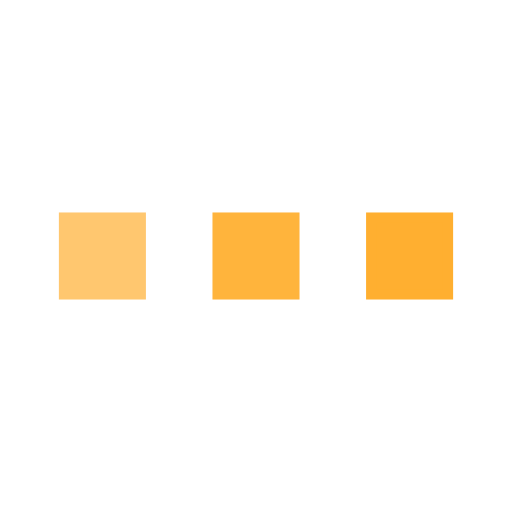
t = 0.00 s
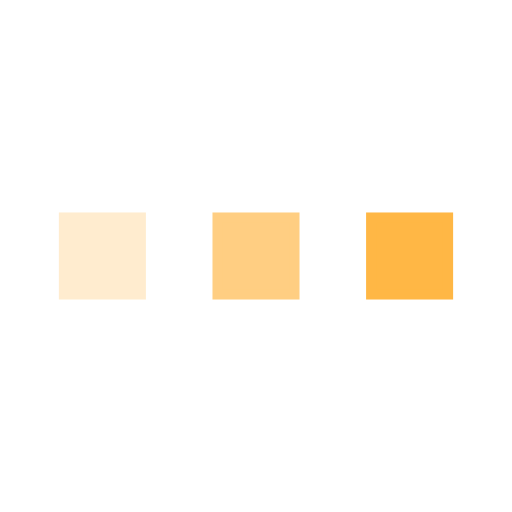
t = 0.25 s
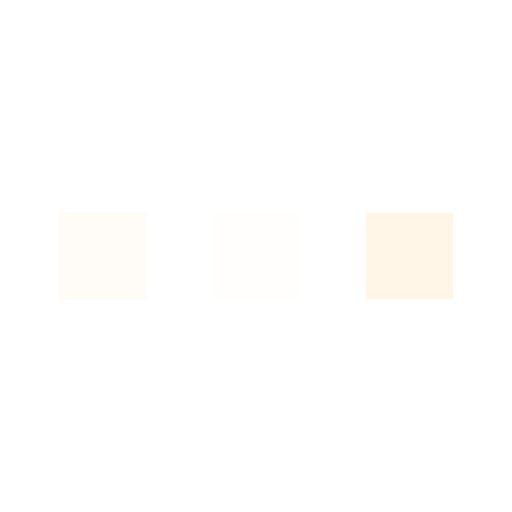
t = 0.75 s
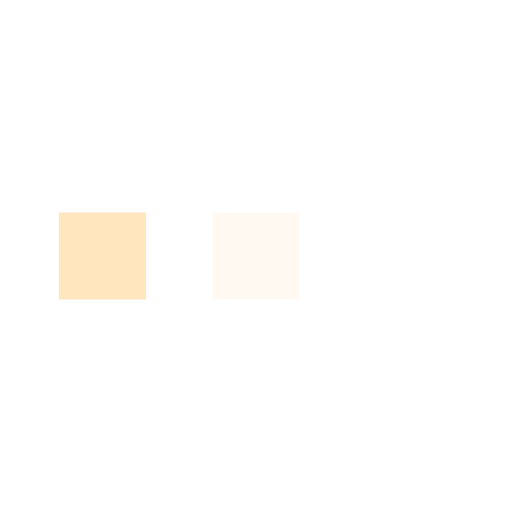
t = 1.00 s
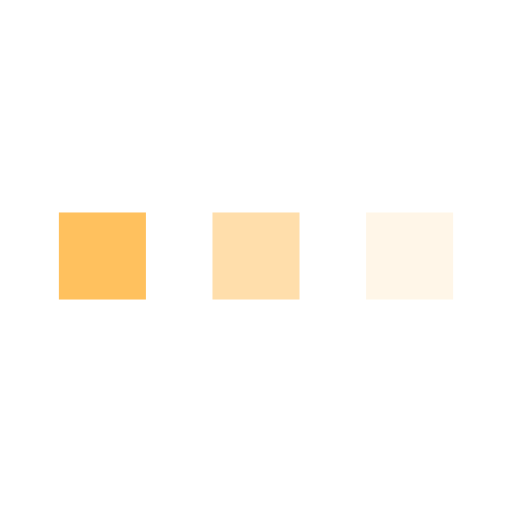
t = 1.25 s
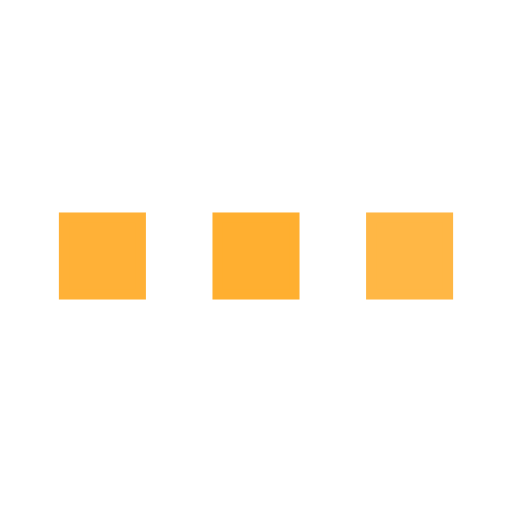
t = 1.75 s

The animated SVG that drew these frames (rendered in a browser with its animation timeline set to each time). Animation: 3 SMIL elements (animate=3); one cycle of 2.00 s, repeats indefinitely.

﻿<svg xmlns='http://www.w3.org/2000/svg' viewBox='0 0 200 200'><rect fill='#FFAF30' stroke='#FFAF30' stroke-width='4' width='30' height='30' x='25' y='85'><animate attributeName='opacity' calcMode='spline' dur='2' values='1;0;1;' keySplines='.5 0 .5 1;.5 0 .5 1' repeatCount='indefinite' begin='-.4'></animate></rect><rect fill='#FFAF30' stroke='#FFAF30' stroke-width='4' width='30' height='30' x='85' y='85'><animate attributeName='opacity' calcMode='spline' dur='2' values='1;0;1;' keySplines='.5 0 .5 1;.5 0 .5 1' repeatCount='indefinite' begin='-.2'></animate></rect><rect fill='#FFAF30' stroke='#FFAF30' stroke-width='4' width='30' height='30' x='145' y='85'><animate attributeName='opacity' calcMode='spline' dur='2' values='1;0;1;' keySplines='.5 0 .5 1;.5 0 .5 1' repeatCount='indefinite' begin='0'></animate></rect></svg>